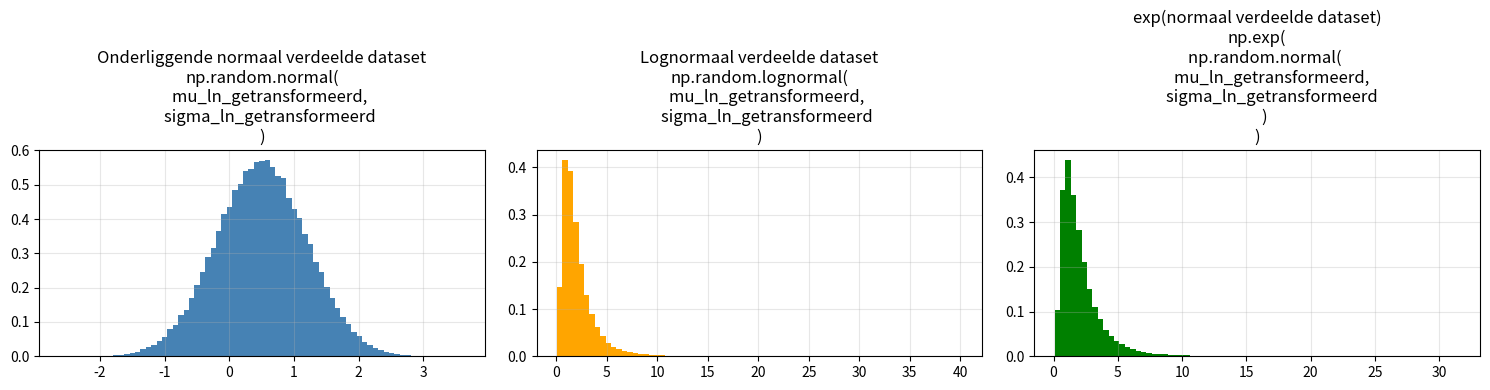

The script that saved this image: (Note: this script raises an exception after producing the figure.)
#%%
print("script has been made by copilot, has not been checked")

import numpy as np
import matplotlib.pyplot as plt

# parameters van de onderliggende normale verdeling
mu_ln_getransformeerd = 0.5
sigma_ln_getransformeerd = 0.7

n = 100_000
np.random.seed(42)

# 1. onderliggende normale verdeling
normal = np.random.normal(
    mu_ln_getransformeerd,
    sigma_ln_getransformeerd,
    n,
)

# 2. lognormale verdeling via numpy
lognormal = np.random.lognormal(
    mu_ln_getransformeerd,
    sigma_ln_getransformeerd,
    n,
)

# 3. lognormale verdeling via exp(normal)
exp_normal = np.exp(
    np.random.normal(
        mu_ln_getransformeerd,
        sigma_ln_getransformeerd,
        n,
    )
)

fig, axes = plt.subplots(1, 3, figsize=(15, 4))

axes[0].hist(normal, bins=75, density=True, color="steelblue")
axes[0].set_title(
    "Onderliggende normaal verdeelde dataset\n"
    "np.random.normal(\n"
    "    mu_ln_getransformeerd,\n"
    "    sigma_ln_getransformeerd\n"
    ")"
)

axes[1].hist(lognormal, bins=75, density=True, color="orange")
axes[1].set_title(
    "Lognormaal verdeelde dataset\n"
    "np.random.lognormal(\n"
    "    mu_ln_getransformeerd,\n"
    "    sigma_ln_getransformeerd\n"
    ")"
)

axes[2].hist(exp_normal, bins=75, density=True, color="green")
axes[2].set_title(
    "exp(normaal verdeelde dataset)\n"
    "np.exp(\n"
    "    np.random.normal(\n"
    "        mu_ln_getransformeerd,\n"
    "        sigma_ln_getransformeerd\n"
    "    )\n"
    ")"
)

for ax in axes:
    ax.grid(alpha=0.3)

plt.tight_layout()
plt.show()

#%%

np.random.seed(42)

x1 = np.random.lognormal(mu_ln_getransformeerd, sigma_ln_getransformeerd, 100000)

np.random.seed(42)
x2 = np.exp(np.random.normal(mu_ln_getransformeerd, sigma_ln_getransformeerd, 100000))


np.allclose(x1, x2)

#%%

GM = np.exp(mu_ln_getransformeerd) # Geometrisch gemiddelde (GM) = mediaan originele ruimte
MSD = np.exp(sigma_ln_getransformeerd) # Multiplicatieve standaardafwijking

np.random.seed(42)

x3 = np.random.lognormal(
    np.log(GM),
    np.log(MSD),
    1000000000,
)

np.allclose(x2, x3)
